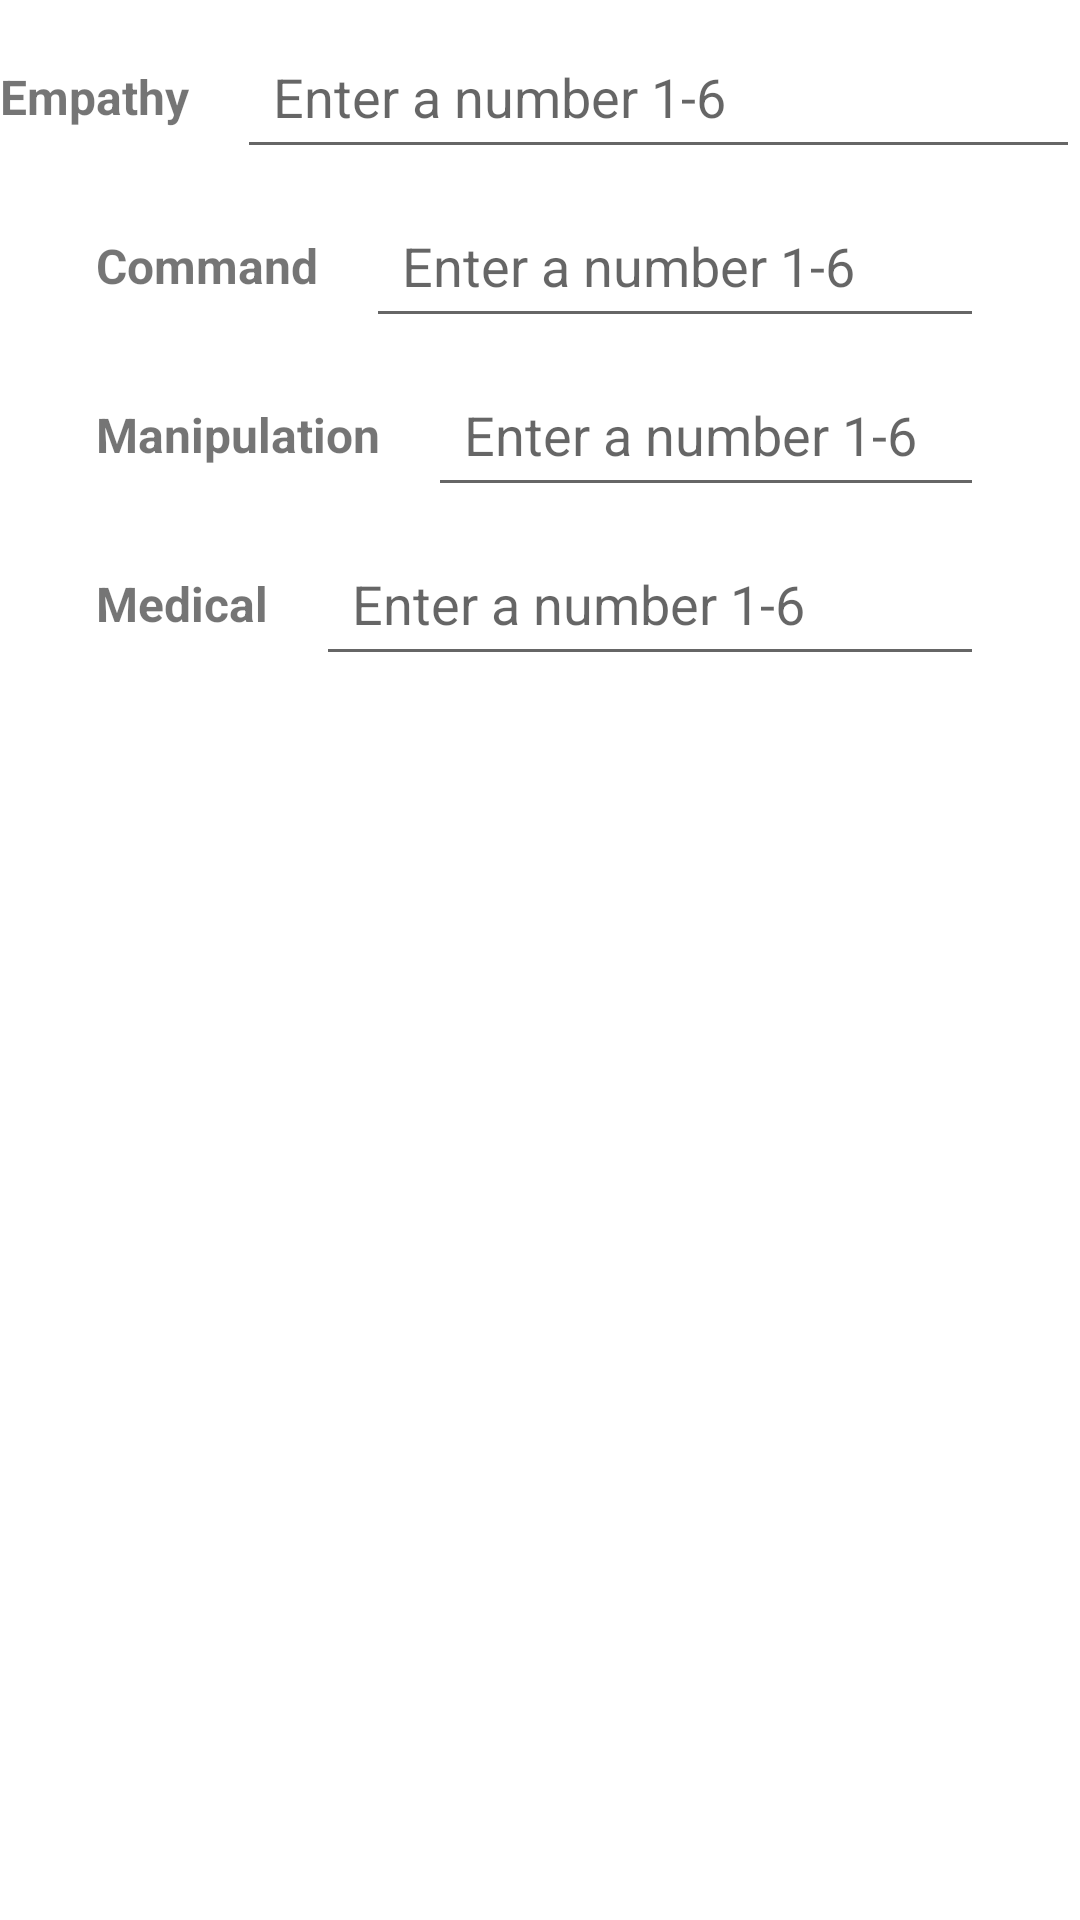

Here is an Android app screen rendered from its layout file. Give the layout XML and the strings, colors and styles it references.
<!-- AndroidManifest.xml: application theme Theme.AlienRPGCommandHub -->
<!-- res/layout/empathy_skills.xml -->
<?xml version="1.0" encoding="utf-8"?>
<LinearLayout xmlns:android="http://schemas.android.com/apk/res/android"
    xmlns:tools="http://schemas.android.com/tools"
    android:layout_width="match_parent"
    android:layout_height="wrap_content"
    android:orientation="vertical"
    android:layout_marginTop="16dp">

    
    <LinearLayout
        android:layout_width="match_parent"
        android:layout_height="wrap_content"
        android:orientation="horizontal"
        android:gravity="center_vertical"
        android:layout_marginTop="8dp">

        <TextView
            android:layout_width="wrap_content"
            android:layout_height="wrap_content"
            android:text="@string/label_empathy"
            android:textSize="16sp"
            android:textStyle="bold"
            android:layout_marginEnd="16dp" />

        <EditText
            android:id="@+id/et_empathy"
            android:layout_width="0dp"
            android:layout_height="wrap_content"
            android:layout_weight="1"
            android:autofillHints="none"
            android:hint="@string/hint_number_1_6"
            android:inputType="number"
            android:maxWidth="488dp"
            android:minHeight="48dp"
            android:padding="12dp"
            tools:ignore="DuplicateSpeakableTextCheck,VisualLintTextFieldSize" />
    </LinearLayout>

    
    <LinearLayout
        android:layout_width="match_parent"
        android:layout_height="wrap_content"
        android:orientation="horizontal"
        android:gravity="center_vertical"
        android:layout_marginTop="8dp"
        android:paddingStart="32dp"
        android:paddingEnd="32dp">

        <TextView
            android:layout_width="wrap_content"
            android:layout_height="wrap_content"
            android:text="@string/label_command"
            android:textSize="16sp"
            android:textStyle="bold"
            android:layout_marginEnd="16dp" />

        <EditText
            android:id="@+id/et_command"
            android:layout_width="0dp"
            android:layout_height="wrap_content"
            android:layout_weight="1"
            android:maxWidth="488dp"
            android:hint="@string/hint_number_1_6"
            android:inputType="number"
            android:autofillHints="none"
            android:minHeight="48dp"
            android:padding="12dp"
            tools:ignore="VisualLintTextFieldSize" />
    </LinearLayout>

    
    <LinearLayout
        android:layout_width="match_parent"
        android:layout_height="wrap_content"
        android:orientation="horizontal"
        android:gravity="center_vertical"
        android:layout_marginTop="8dp"
        android:paddingStart="32dp"
        android:paddingEnd="32dp">

        <TextView
            android:layout_width="wrap_content"
            android:layout_height="wrap_content"
            android:text="@string/label_manipulation"
            android:textSize="16sp"
            android:textStyle="bold"

        android:layout_marginEnd="16dp" />

        <EditText
            android:id="@+id/et_manipulation"
            android:layout_width="0dp"
            android:layout_height="wrap_content"
            android:layout_weight="1"
            android:maxWidth="488dp"
            android:hint="@string/hint_number_1_6"
            android:inputType="number"
            android:autofillHints="none"
            android:minHeight="48dp"
            android:padding="12dp"
            tools:ignore="VisualLintTextFieldSize" />
    </LinearLayout>

    
    <LinearLayout
        android:layout_width="match_parent"
        android:layout_height="wrap_content"
        android:orientation="horizontal"
        android:gravity="center_vertical"
        android:layout_marginTop="8dp"
        android:paddingStart="32dp"
        android:paddingEnd="32dp">

        <TextView
            android:layout_width="wrap_content"
            android:layout_height="wrap_content"
            android:text="@string/label_medical"
            android:textSize="16sp"
            android:textStyle="bold"
            android:layout_marginEnd="16dp" />

        <EditText
            android:id="@+id/et_medical"
            android:layout_width="0dp"
            android:layout_height="wrap_content"
            android:layout_weight="1"
            android:maxWidth="488dp"
            android:hint="@string/hint_number_1_6"
            android:inputType="number"
            android:autofillHints="none"
            android:minHeight="48dp"
            android:padding="12dp"
            tools:ignore="VisualLintTextFieldSize" />
    </LinearLayout>

</LinearLayout>
<!-- resources referenced by this layout -->
<resources>
  <string name="hint_number_1_6">Enter a number 1-6</string>
  <string name="label_command">Command</string>
  <string name="label_empathy">Empathy</string>
  <string name="label_manipulation">Manipulation</string>
  <string name="label_medical">Medical</string>
  <style name="Theme.AlienRPGCommandHub" parent="Theme.MaterialComponents.DayNight.DarkActionBar">
          
          <item name="colorPrimary">@color/green_500</item>
          <item name="colorPrimaryVariant">@color/green_700</item>
          <item name="colorOnPrimary">@color/white</item>
          
          <item name="colorSecondary">@color/gray_200</item>
          <item name="colorSecondaryVariant">@color/gray_700</item>
          <item name="colorOnSecondary">@color/black</item>
          
          <item name="android:statusBarColor">?attr/colorPrimaryVariant</item>
          
      </style>
  <color name="green_500">#4B8B3B</color>
  <color name="green_700">#2E5A1E</color>
  <color name="white">#FFFFFF</color>
  <color name="gray_200">#A9A9A9</color>
  <color name="gray_700">#696969</color>
  <color name="black">#000000</color>
</resources>
